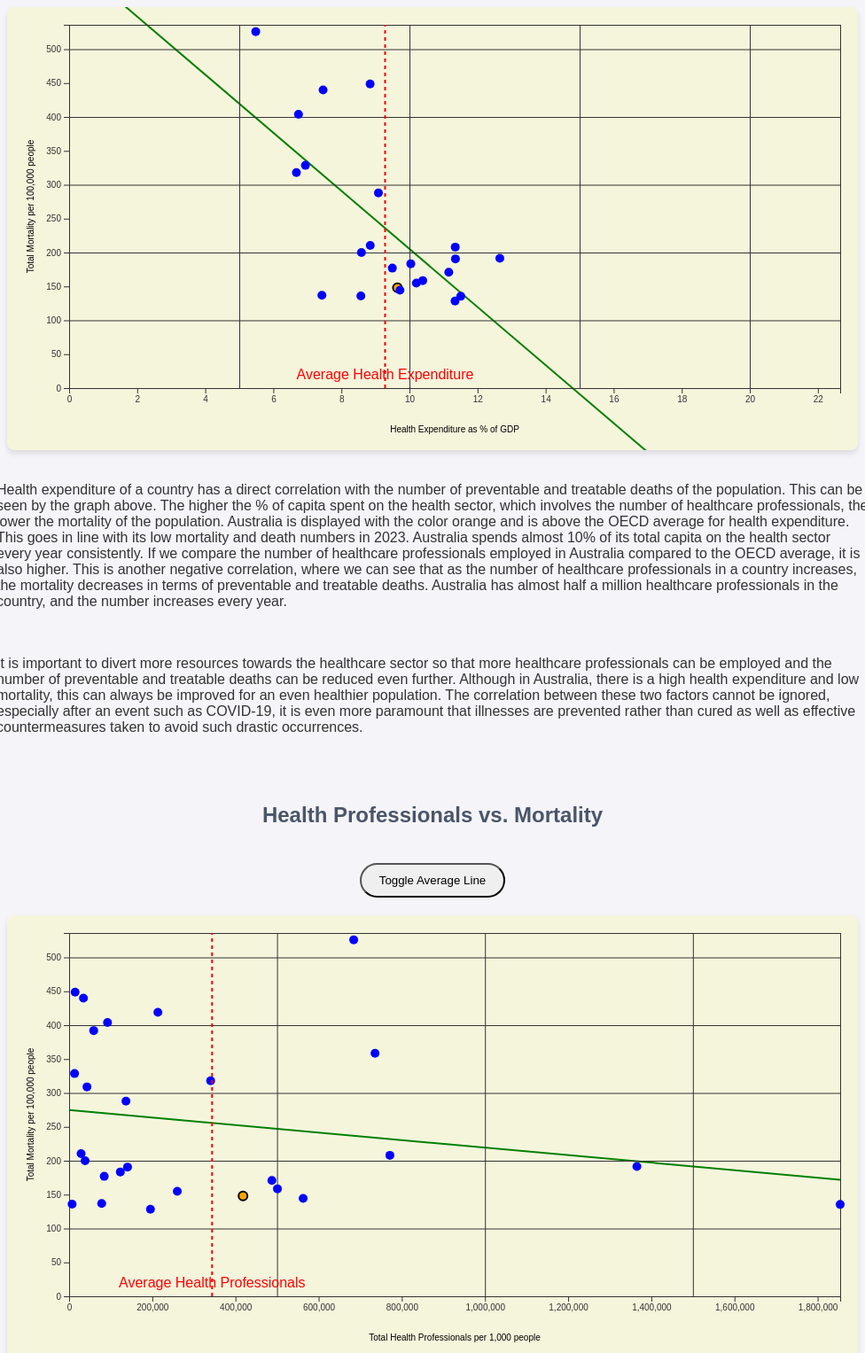
D3 v7 page, settled after 480 driven frames (8 s of simulated time); the page loaded 5 data file(s).


        function toggleAverageLine(plotId, groupClass) {
            const avgGroup = d3.select(`#${plotId} .${groupClass}`);
            if (avgGroup.style("display") === "none") {
                avgGroup.style("display", "block");
            } else {
                avgGroup.style("display", "none");
            }
        }

        function drawScatterPlot1(data) {
          const svgWidth = 960,
            svgHeight = 500;
          const margin = { top: 20, right: 20, bottom: 70, left: 70 };
          const width = svgWidth - margin.left - margin.right;
          const height = svgHeight - margin.top - margin.bottom;
  
          const svg = d3
            .select("#scatterplot1")
            .append("svg")
            .attr("width", svgWidth)
            .attr("height", svgHeight)
            .append("g")
            .attr("transform", `translate(${margin.left},${margin.top})`);
  
          const combinedData = data.map((d) => ({
            Country: d.Country,
            TotalHealthProfessionals: d.Nurses + d.Physicians,
            TotalMortality: d.PreventableDeaths + d.TreatableDeaths,
          }));
  
          const filteredData = combinedData.filter(
            (d) => d.TotalHealthProfessionals > 0 && d.TotalMortality > 0
          );
  
          const regressionCombined = calculateRegression(
            filteredData.map((d) => ({
              x: d.TotalHealthProfessionals,
              y: d.TotalMortality,
            }))
          );
  
          const xScale = d3
            .scaleLinear()
            .domain([
              0,
              d3.max(filteredData, (d) => d.TotalHealthProfessionals) + 10,
            ])
            .range([0, width]);
          const yScale = d3
            .scaleLinear()
            .domain([0, d3.max(filteredData, (d) => d.TotalMortality) + 10])
            .range([height, 0]);
  
          function linePoints(regression, scale) {
            return [
              { x: scale.domain()[0], y: regression.predict(scale.domain()[0]) },
              { x: scale.domain()[1], y: regression.predict(scale.domain()[1]) },
            ];
          }
  
          svg
            .append("line")
            .attr("class", "regression-line")
            .attr("x1", xScale(linePoints(regressionCombined, xScale)[0].x))
            .attr("y1", yScale(linePoints(regressionCombined, xScale)[0].y))
            .attr("x2", xScale(linePoints(regressionCombined, xScale)[1].x))
            .attr("y2", yScale(linePoints(regressionCombined, xScale)[1].y))
            .attr("stroke", "green")
            .attr("stroke-width", 2);
  
          function make_x_gridlines() {
            return d3.axisBottom(xScale).ticks(5);
          }
          function make_y_gridlines() {
            return d3.axisLeft(yScale).ticks(5);
          }
  
          svg
            .append("g")
            .attr("class", "grid")
            .attr("transform", `translate(0,${height})`)
            .call(make_x_gridlines().tickSize(-height).tickFormat(""));
          svg
            .append("g")
            .attr("class", "grid")
            .call(make_y_gridlines().tickSize(-width).tickFormat(""));
  
          svg
            .append("g")
            .attr("transform", `translate(0,${height})`)
            .call(d3.axisBottom(xScale))
            .append("text")
            .attr("fill", "#000")
            .attr("x", width / 2)
            .attr("y", 50)
            .style("text-anchor", "middle")
            .text("Total Health Professionals per 1,000 people");
  
          svg
            .append("g")
            .call(d3.axisLeft(yScale))
            .append("text")
            .attr("fill", "#000")
            .attr("transform", "rotate(-90)")
            .attr("y", -50)
            .attr("x", -height / 2)
            .attr("dy", "1em")
            .style("text-anchor", "middle")
            .text("Total Mortality per 100,000 people");
  
          var tooltip = d3
            .select("body")
            .append("div")
            .attr("class", "tooltip")
            .style("opacity", 0);
  
          svg
            .selectAll(".dot")
            .data(filteredData)
            .enter()
            .append("circle")
            .attr("class", "dot")
            .attr("r", 5)
            .attr("cx", (d) => xScale(d.TotalHealthProfessionals))
            .attr("cy", (d) => yScale(d.TotalMortality))
            .style("fill", (d) => (d.Country === "Australia" ? "orange" : "blue"))
            .style("stroke", (d) => (d.Country === "Australia" ? "black" : "none"))
            .style("stroke-width", (d) => (d.Country === "Australia" ? 2 : 0))
            .on("mouseover", function (event, d) {
              tooltip.transition().duration(200).style("opacity", 0.9);
              tooltip
                .html(
                  "Country: " +
                    d.Country +
                    "<br/>Total Health Professionals: " +
                    d.TotalHealthProfessionals.toFixed(2) +
                    "<br/>Total Mortality: " +
                    d.TotalMortality.toFixed(2)
                )
                .style("left", event.pageX + 5 + "px")
                .style("top", event.pageY - 28 + "px");
            })
            .on("mouseout", function (d) {
              tooltip.transition().duration(500).style("opacity", 0);
            });
  
          // Calculate and draw average line for health professionals
          const avgHealthProfessionals = d3.mean(
            filteredData,
            (d) => d.TotalHealthProfessionals
          );
            svg.append("line")
                .attr("class", "average-line avg-line1")
                .attr("x1", xScale(avgHealthProfessionals))
                .attr("y1", yScale(0))
                .attr("x2", xScale(avgHealthProfessionals))
                .attr("y2", yScale(d3.max(filteredData, d => d.TotalMortality) + 10))
                .attr("stroke", "red")
                .attr("stroke-width", 2)
                .attr("stroke-dasharray", "4,4")
                .style("display", "block");
  
          svg
            .append("text")
            .attr("x", xScale(avgHealthProfessionals))
            .attr("y", yScale(0) - 10)
            .attr("fill", "red")
            .attr("text-anchor", "middle")
            .text("Average Health Professionals");
        }
  
        function drawScatterPlot2(data) {
          const svgWidth = 960,
            svgHeight = 500;
          const margin = { top: 20, right: 20, bottom: 70, left: 70 };
          const width = svgWidth - margin.left - margin.right;
          const height = svgHeight - margin.top - margin.bottom;
  
          const svg = d3
            .select("#scatterplot2")
            .append("svg")
            .attr("width", svgWidth)
            .attr("height", svgHeight)
            .append("g")
            .attr("transform", `translate(${margin.left},${margin.top})`);
  
          const combinedData = data.map((d) => ({
            Country: d.Country,
            HealthExpenditure: +d.HealthExpenditure,
            TotalMortality: d.PreventableDeaths + d.TreatableDeaths,
          }));
  
          const filteredData = combinedData.filter(
            (d) => d.HealthExpenditure > 0 && d.TotalMortality > 0
          );
  
          const regressionCombined = calculateRegression(
            filteredData.map((d) => ({
              x: d.HealthExpenditure,
              y: d.TotalMortality,
            }))
          );
  
          const xScale = d3
            .scaleLinear()
            .domain([0, d3.max(filteredData, (d) => d.HealthExpenditure) + 10])
            .range([0, width]);
          const yScale = d3
            .scaleLinear()
            .domain([0, d3.max(filteredData, (d) => d.TotalMortality) + 10])
            .range([height, 0]);
  
          function linePoints(regression, scale) {
            return [
              { x: scale.domain()[0], y: regression.predict(scale.domain()[0]) },
              { x: scale.domain()[1], y: regression.predict(scale.domain()[1]) },
            ];
          }
  
          svg
            .append("line")
            .attr("class", "regression-line")
            .attr("x1", xScale(linePoints(regressionCombined, xScale)[0].x))
            .attr("y1", yScale(linePoints(regressionCombined, xScale)[0].y))
            .attr("x2", xScale(linePoints(regressionCombined, xScale)[1].x))
            .attr("y2", yScale(linePoints(regressionCombined, xScale)[1].y))
            .attr("stroke", "green")
            .attr("stroke-width", 2);
  
          function make_x_gridlines() {
            return d3.axisBottom(xScale).ticks
            (5);
        }
        function make_y_gridlines() {
          return d3.axisLeft(yScale).ticks(5);
        }

        svg
          .append("g")
          .attr("class", "grid")
          .attr("transform", `translate(0,${height})`)
          .call(make_x_gridlines().tickSize(-height).tickFormat(""));
        svg
          .append("g")
          .attr("class", "grid")
          .call(make_y_gridlines().tickSize(-width).tickFormat(""));

        svg
          .append("g")
          .attr("transform", `translate(0,${height})`)
          .call(d3.axisBottom(xScale))
          .append("text")
          .attr("fill", "#000")
          .attr("x", width / 2)
          .attr("y", 50)
          .style("text-anchor", "middle")
          .text("Health Expenditure as % of GDP");

        svg
          .append("g")
          .call(d3.axisLeft(yScale))
          .append("text")
          .attr("fill", "#000")
          .attr("transform", "rotate(-90)")
          .attr("y", -50)
          .attr("x", -height / 2)
          .attr("dy", "1em")
          .style("text-anchor", "middle")
          .text("Total Mortality per 100,000 people");

        var tooltip = d3
          .select("body")
          .append("div")
          .attr("class", "tooltip")
          .style("opacity", 0);

        svg
          .selectAll(".dot")
          .data(filteredData)
          .enter()
          .append("circle")
          .attr("class", "dot")
          .attr("r", 5)
          .attr("cx", (d) => xScale(d.HealthExpenditure))
          .attr("cy", (d) => yScale(d.TotalMortality))
          .style("fill", (d) => (d.Country === "Australia" ? "orange" : "blue"))
          .style("stroke", (d) => (d.Country === "Australia" ? "black" : "none"))
          .style("stroke-width", (d) => (d.Country === "Australia" ? 2 : 0))
          .on("mouseover", function (event, d) {
            tooltip.transition().duration(200).style("opacity", 0.9);
            tooltip
              .html(
                "Country: " +
                  d.Country +
                  "<br/>Health Expenditure: " +
                  d.HealthExpenditure.toFixed(2) +
                  "<br/>Total Mortality: " +
                  d.TotalMortality.toFixed(2)
              )
              .style("left", event.pageX + 5 + "px")
              .style("top", event.pageY - 28 + "px");
          })
          .on("mouseout", function (d) {
            tooltip.transition().duration(500).style("opacity", 0);
          });

        // Calculate and draw average line for health expenditure
        const avgHealthExpenditure = d3.mean(
          filteredData,
          (d) => d.HealthExpenditure
        );
        svg.append("line")
        .attr("class", "average-line avg-line2")
        .attr("x1", xScale(avgHealthExpenditure))
        .attr("y1", yScale(0))
        .attr("x2", xScale(avgHealthExpenditure))
        .attr("y2", yScale(d3.max(filteredData, d => d.TotalMortality) + 10))
        .attr("stroke", "red")
        .attr("stroke-width", 2)
        .attr("stroke-dasharray", "4,4")
        .style("display", "block");

        svg
          .append("text")
          .attr("x", xScale(avgHealthExpenditure))
          .attr("y", yScale(0) - 10)
          .attr("fill", "red")
          .attr("text-anchor", "middle")
          .text("Average Health Expenditure");
      }

      function calculateRegression(data) {
        const n = data.length;
        const sum_x = d3.sum(data, (d) => d.x);
        const sum_y = d3.sum(data, (d) => d.y);
        const sum_xy = d3.sum(data, (d) => d.x * d.y);
        const sum_xx = d3.sum(data, (d) => d.x * d.x);
        const slope =
          (n * sum_xy - sum_x * sum_y) / (n * sum_xx - sum_x * sum_x);
        const intercept = (sum_y - slope * sum_x) / n;

        return {
          predict: (x) => slope * x + intercept,
          slope: slope,
          intercept: intercept,
        };
      }

      Promise.all([
        d3.csv("PractisingNursesOECD.csv"),
        d3.csv("PractisingPhysiciansOECD.csv"),
        d3.csv("PreventableDeathsOECD.csv"),
        d3.csv("TreatableDeathsOECD.csv"),
        d3.csv("DataSets/HealthExpenditureOECD2022.csv"),
      ]).then(function (files) {
        const nursesData = files[0];
        const physiciansData = files[1];
        const preventableDeathsData = files[2];
        const treatableDeathsData = files[3];
        const healthExpenditureData = files[4];

        const mergedData1 = nursesData.map((nurse) => ({
          Country: nurse.Country,
          Nurses: +nurse.Value,
          Physicians:
            +physiciansData.find((p) => p.Country === nurse.Country)?.Value ||
            0,
          PreventableDeaths:
            +preventableDeathsData.find((p) => p.Country === nurse.Country)
              ?.Value || 0,
          TreatableDeaths:
            +treatableDeathsData.find((t) => t.Country === nurse.Country)
              ?.Value || 0,
        }));

        const mergedData2 = nursesData.map((nurse) => ({
          Country: nurse.Country,
          PreventableDeaths:
            +preventableDeathsData.find((p) => p.Country === nurse.Country)
              ?.Value || 0,
          TreatableDeaths:
            +treatableDeathsData.find((t) => t.Country === nurse.Country)
              ?.Value || 0,
          HealthExpenditure:
            +healthExpenditureData.find((h) => h.Country === nurse.Country)
              ?.Value || 0,
        }));

        drawScatterPlot1(mergedData1); // Draw the first scatter plot with merged data
        drawScatterPlot2(mergedData2); // Draw the second scatter plot with merged data
      });
    

### data: PractisingPhysiciansOECD.csv
Country, Year, Value
Australia, 2023, 100165
Austria, 2023, 47617
Belgium, 2023, 37021
Canada, 2023, 104210
Czechia, 2023, 43974
Denmark, 2023, 25120
Finland, 2023, 19832
France, 2023, 214398
Germany, 2023, 371265
Hungary, 2023, 32258
Iceland, 2023, 1539
Ireland, 2023, 17951
Italy, 2023, 240837
Japan, 2023, 327403
Korea, 2023, 129917
Mexico, 2023, 313737
Netherlands, 2023, 66861
New Zealand, 2023, 17433
Norway, 2023, 27286
Poland, 2023, 127102
Spain, 2023, 212355
Sweden, 2023, 44390
Switzerland, 2023, 37941
United Kingdom, 2023, 204717
United States, 2023, 874914
Brazil, 2023, 435317
China (People's Republic of), 2023, 3401011
Estonia, 2023, 4599
India, 2023, 1234205
Indonesia, 2023, 162157
Israel, 2023, 30576
Russia, 2023, 610249
Slovenia, 2023, 6935
South Africa, 2023, 47207
Lithuania, 2023, 12610
Latvia, 2023, 6309
Croatia, 2023, 14408
Argentina, 2023, 175419
Bulgaria, 2023, 29583
Peru, 2023, 55479
Romania, 2023, 64318

### data: TreatableDeathsOECD.csv
Country, Year, Value
Germany, 2023, 66.00
Korea, 2023, 43.50
Slovenia, 2023, 57.50
Portugal, 2023, 66.00
Israel, 2023, 59.50
Spain, 2023, 51.33
Costa Rica, 2023, 92.00
Finland, 2023, 56.50
Estonia, 2023, 107
Hungary, 2023, 142
Iceland, 2023, 48.33
United Kingdom, 2023, 71.00
United States, 2023, 95.00
Switzerland, 2023, 39.50
Türkiye, 2023, 107
Colombia, 2023, 102
Ireland, 2023, nan
Brazil, 2023, 136
Austria, 2023, 57.67
Belgium, 2023, nan
Czechia, 2023, 99.33
Mexico, 2023, 198.5
Canada, 2023, 58.00
Poland, 2023, 113.5
Netherlands, 2023, 49.00
Latvia, 2023, 157.3
Luxembourg, 2023, 46.67
Denmark, 2023, 55.00
Sweden, 2023, nan
Slovak Republic, 2023, 132
Lithuania, 2023, 156
Chile, 2023, 79.00
Japan, 2023, 50.00
Australia, 2023, 49.00
South Africa, 2023, nan
Greece, 2023, 77.00
Argentina, 2023, 136.5
Peru, 2023, 96.50
Croatia, 2023, 105
Bulgaria, 2023, 165.5
Romania, 2023, 174

### data: PreventableDeathsOECD.csv
Country, Year, Value
Brazil, 2023, 222.5
Ireland, 2023, nan
Poland, 2023, 204.5
Canada, 2023, 113
Estonia, 2023, 221.7
Hungary, 2023, 262
United Kingdom, 2023, 137
Denmark, 2023, 122
Australia, 2023, 99.00
Japan, 2023, 85.50
Mexico, 2023, 327.5
Luxembourg, 2023, 101.3
Latvia, 2023, 291.3
Austria, 2023, 133
Korea, 2023, 101
Colombia, 2023, 185.5
Switzerland, 2023, 89.00
Germany, 2023, 125.5
Lithuania, 2023, 284
Chile, 2023, 146.5
South Africa, 2023, nan
Spain, 2023, 107.3
Israel, 2023, 77.50
Finland, 2023, 127
Slovak Republic, 2023, 189
Sweden, 2023, nan
United States, 2023, 209.5
Portugal, 2023, 114
Türkiye, 2023, 126
Czechia, 2023, 188.7
Slovenia, 2023, 153
Costa Rica, 2023, 137.5
Netherlands, 2023, 106
Iceland, 2023, 87.67
Belgium, 2023, nan
Greece, 2023, 123
Peru, 2023, 258
Argentina, 2023, 166.5
Croatia, 2023, 204
Bulgaria, 2023, 226.5
Romania, 2023, 245

### data: PractisingNursesOECD.csv
Country, Year, Value
Australia, 2023, 317968
Austria, 2023, 92808
Canada, 2023, 383333
Czechia, 2023, 92677
Denmark, 2023, 59310
Finland, 2023, 103328
France, 2023, 581484
Germany, 2023, 994000
Greece, 2023, 38391
Hungary, 2023, 60030
Iceland, 2023, 5612
Ireland, 2023, 64072
Italy, 2023, 369375
Japan, 2023, 1526740
Korea, 2023, 432850
Mexico, 2023, 370549
Netherlands, 2023, 193229
New Zealand, 2023, 53570
Norway, 2023, 97196
Poland, 2023, 213187
Spain, 2023, 288567
Sweden, 2023, 111040
Switzerland, 2023, 157606
United Kingdom, 2023, 566608
Brazil, 2023, 300306
China (People's Republic of), 2023, 4724395
Estonia, 2023, 8465
Indonesia, 2023, 596954
Israel, 2023, 47667
Russia, 2023, 1244755
Slovenia, 2023, 21860
South Africa, 2023, 62833
Latvia, 2023, 8081
Lithuania, 2023, 21842
Bulgaria, 2023, 29507
Romania, 2023, 149133
Croatia, 2023, 28500

### data: DataSets/HealthExpenditureOECD2022.csv, 6553 bytes — head not shown